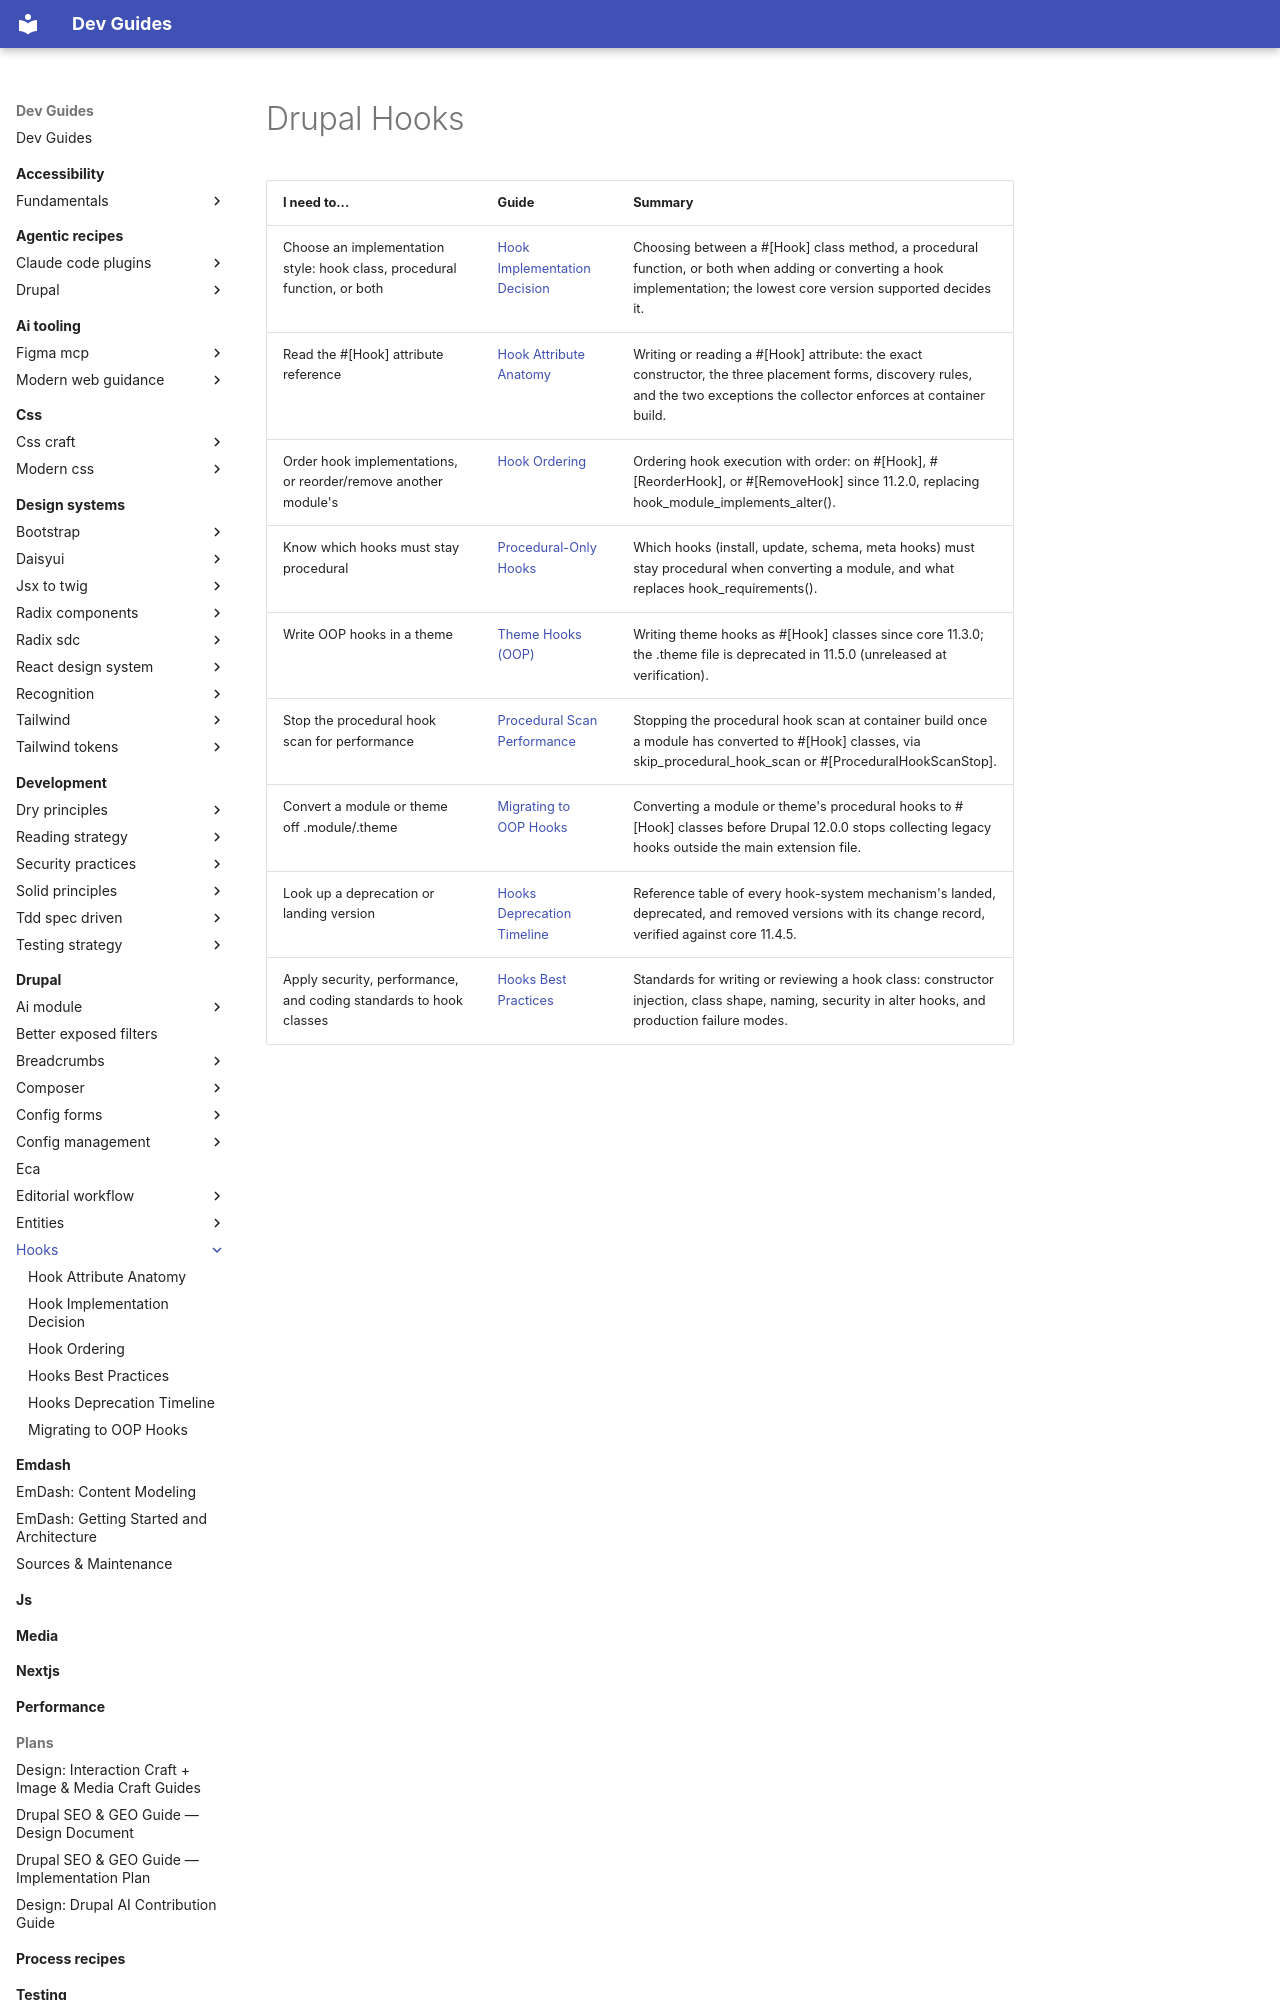

repository: camoa/dev-guides · page: drupal/hooks/index.html · generator: mkdocs

---
description: Drupal Hooks — the OOP hook system in Drupal 11.1+, ordering, theme hooks, what stays procedural, and migrating off .module and .theme files.
guide-meta:
  concepts:
    - OOP hooks
    - Hook attribute
    - hook ordering
    - LegacyHook
    - procedural hooks
    - theme hooks
    - ProceduralHookScanStop
    - skip_procedural_hook_scan
    - hook_requirements replacement
    - .theme deprecation
  not:
    - preprocess variable mechanics (see drupal/twig)
    - theme hook registration (see drupal/twig)
    - template suggestions (see drupal/render-api)
    - events vs hooks (see drupal/solid-principles)
    - hook class organization by concern (see drupal/solid-principles, drupal/dry-principles)
  requires:
    - drupal/services
  complements:
    - drupal/twig
    - drupal/render-api
    - drupal/solid-principles
    - drupal/dry-principles
    - drupal/tdd
  category: drupal
---
